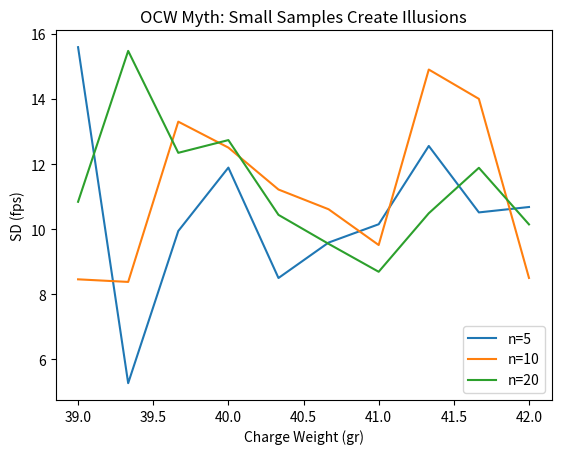

Write the Python code that produced this figure.
#!/usr/bin/env python3
"""
Myth Buster Calculator

Simulate common reloading myths and debunk with data.
"""

import numpy as np
import matplotlib.pyplot as plt

def simulate_ocw_myth():
    # Simulate Optimal Charge Weight myth
    # Small samples make multiple weights look good
    true_sd = 12  # fps
    sample_sizes = [5, 10, 20]
    charges = np.linspace(39, 42, 10)

    for n in sample_sizes:
        sds = []
        for charge in charges:
            velocities = np.random.normal(2700, true_sd, n)
            sds.append(np.std(velocities))
        plt.plot(charges, sds, label=f'n={n}')

    plt.xlabel('Charge Weight (gr)')
    plt.ylabel('SD (fps)')
    plt.title('OCW Myth: Small Samples Create Illusions')
    plt.legend()
    plt.show()

if __name__ == "__main__":
    simulate_ocw_myth()
